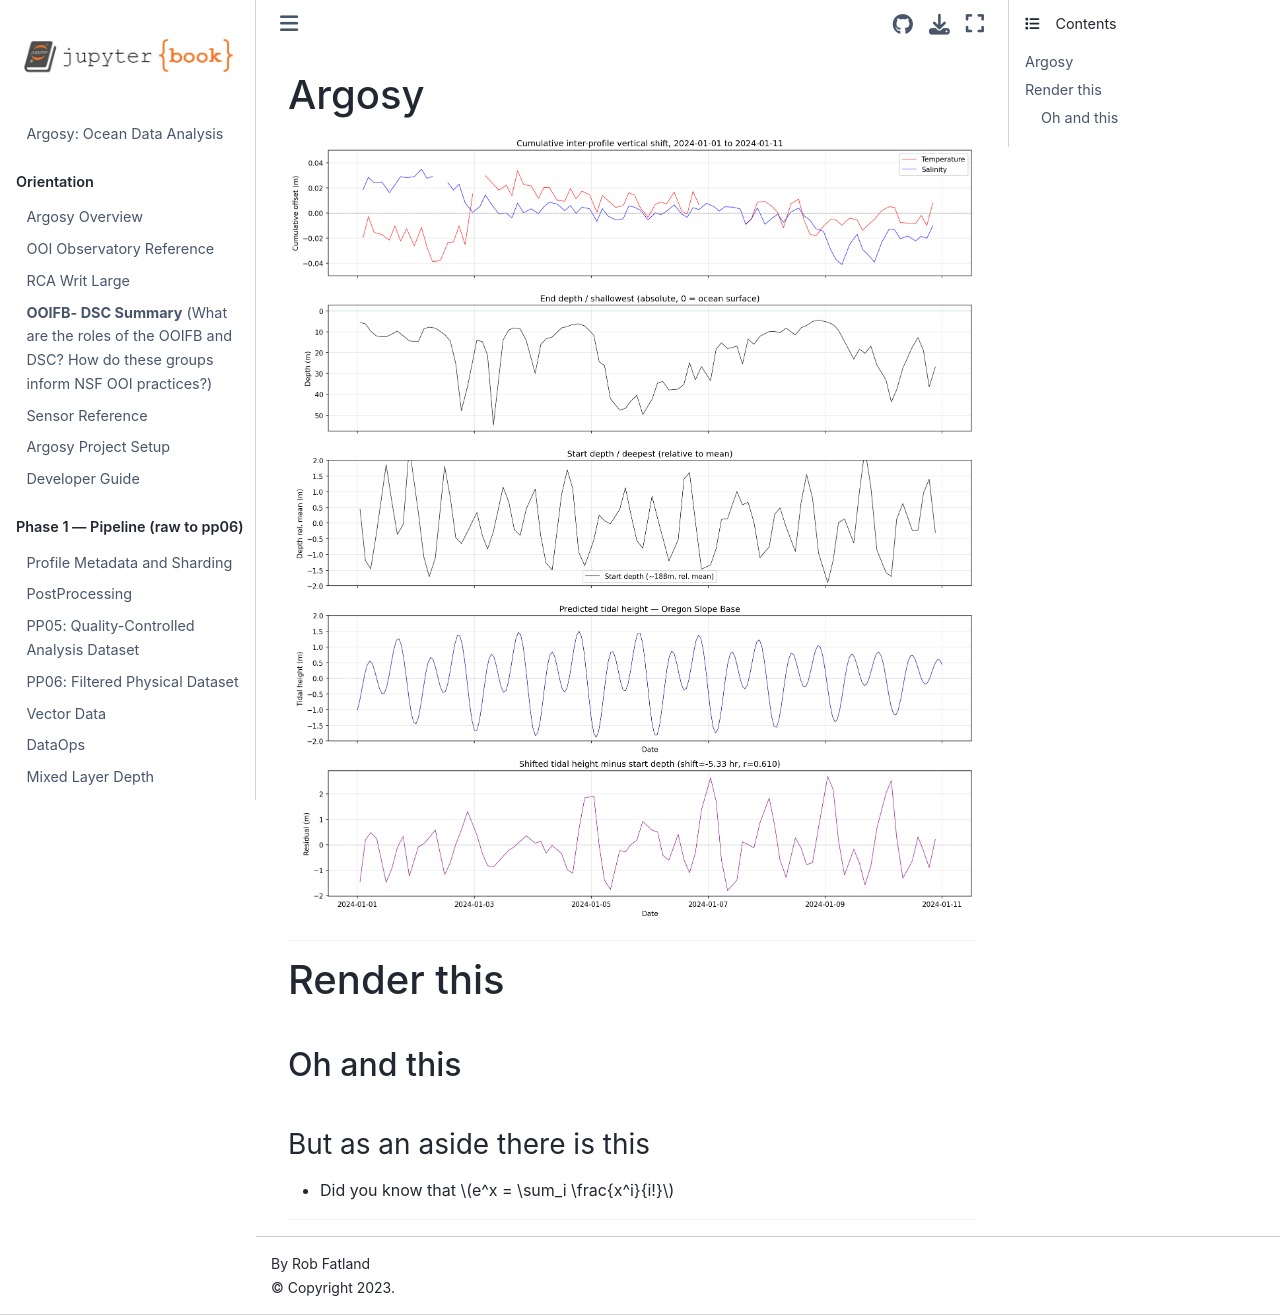

repository: robfatland/argosy · page: slides.html · generator: jekyll

---
marp: true
theme: default
paginate: true
math: katex
---

# Argosy

![w:700](images/TidalSignal.png)

---

# Render this
## Oh and this
### But as an aside there is this

- Did you know that $e^x = \sum_i \frac{x^i}{i!}$

---
